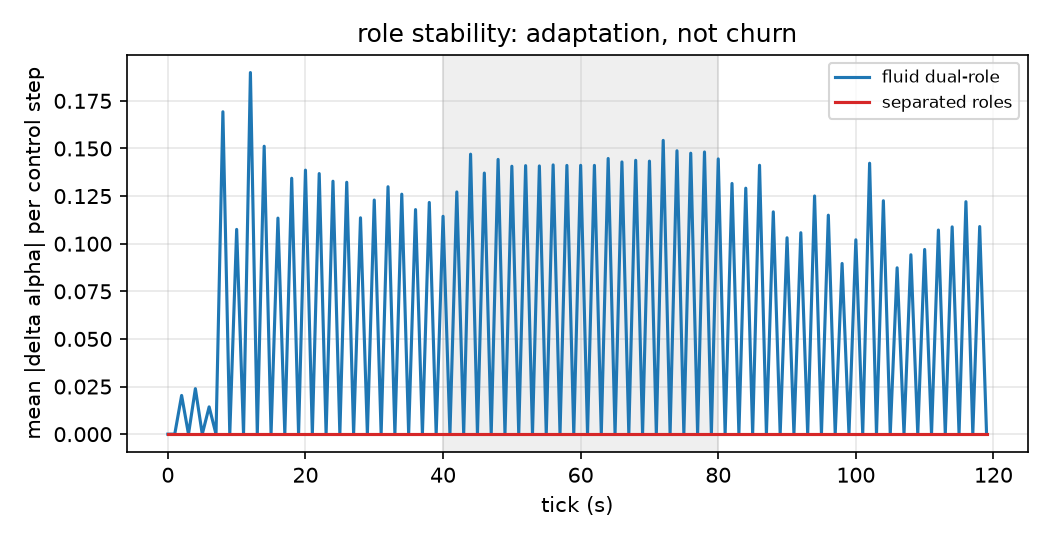

The data file committed next to this chart (first rows):
scenario, mode, tick, mean_abs_delta
flash_crowd, fluid, 0, 0.0
flash_crowd, fluid, 1, 0.0
flash_crowd, fluid, 2, 0.02033
flash_crowd, fluid, 3, 0.0
flash_crowd, fluid, 4, 0.02389
flash_crowd, fluid, 5, 0.0
flash_crowd, fluid, 6, 0.01433
flash_crowd, fluid, 7, 0.0
flash_crowd, fluid, 8, 0.1693
flash_crowd, fluid, 9, 0.0
flash_crowd, fluid, 10, 0.1075
flash_crowd, fluid, 11, 0.0
flash_crowd, fluid, 12, 0.1899
flash_crowd, fluid, 13, 0.0
flash_crowd, fluid, 14, 0.1512
flash_crowd, fluid, 15, 0.0
flash_crowd, fluid, 16, 0.1134
flash_crowd, fluid, 17, 0.0
flash_crowd, fluid, 18, 0.1344
flash_crowd, fluid, 19, 0.0
flash_crowd, fluid, 20, 0.1386
flash_crowd, fluid, 21, 0.0
flash_crowd, fluid, 22, 0.1368
flash_crowd, fluid, 23, 0.0
flash_crowd, fluid, 24, 0.1328
flash_crowd, fluid, 25, 0.0
flash_crowd, fluid, 26, 0.1323
flash_crowd, fluid, 27, 0.0
flash_crowd, fluid, 28, 0.1136
flash_crowd, fluid, 29, 0.0
flash_crowd, fluid, 30, 0.1229
flash_crowd, fluid, 31, 0.0
flash_crowd, fluid, 32, 0.1299
flash_crowd, fluid, 33, 0.0
flash_crowd, fluid, 34, 0.126
flash_crowd, fluid, 35, 0.0
flash_crowd, fluid, 36, 0.1179
flash_crowd, fluid, 37, 0.0
flash_crowd, fluid, 38, 0.1217
flash_crowd, fluid, 39, 0.0
flash_crowd, fluid, 40, 0.1144
flash_crowd, fluid, 41, 0.0
flash_crowd, fluid, 42, 0.1272
flash_crowd, fluid, 43, 0.0
flash_crowd, fluid, 44, 0.147
flash_crowd, fluid, 45, 0.0
flash_crowd, fluid, 46, 0.1371
flash_crowd, fluid, 47, 0.0
flash_crowd, fluid, 48, 0.1443
flash_crowd, fluid, 49, 0.0
flash_crowd, fluid, 50, 0.1407
flash_crowd, fluid, 51, 0.0
flash_crowd, fluid, 52, 0.141
flash_crowd, fluid, 53, 0.0
flash_crowd, fluid, 54, 0.1408
flash_crowd, fluid, 55, 0.0
flash_crowd, fluid, 56, 0.1414
flash_crowd, fluid, 57, 0.0
flash_crowd, fluid, 58, 0.1411
flash_crowd, fluid, 59, 0.0
... 180 more rows
